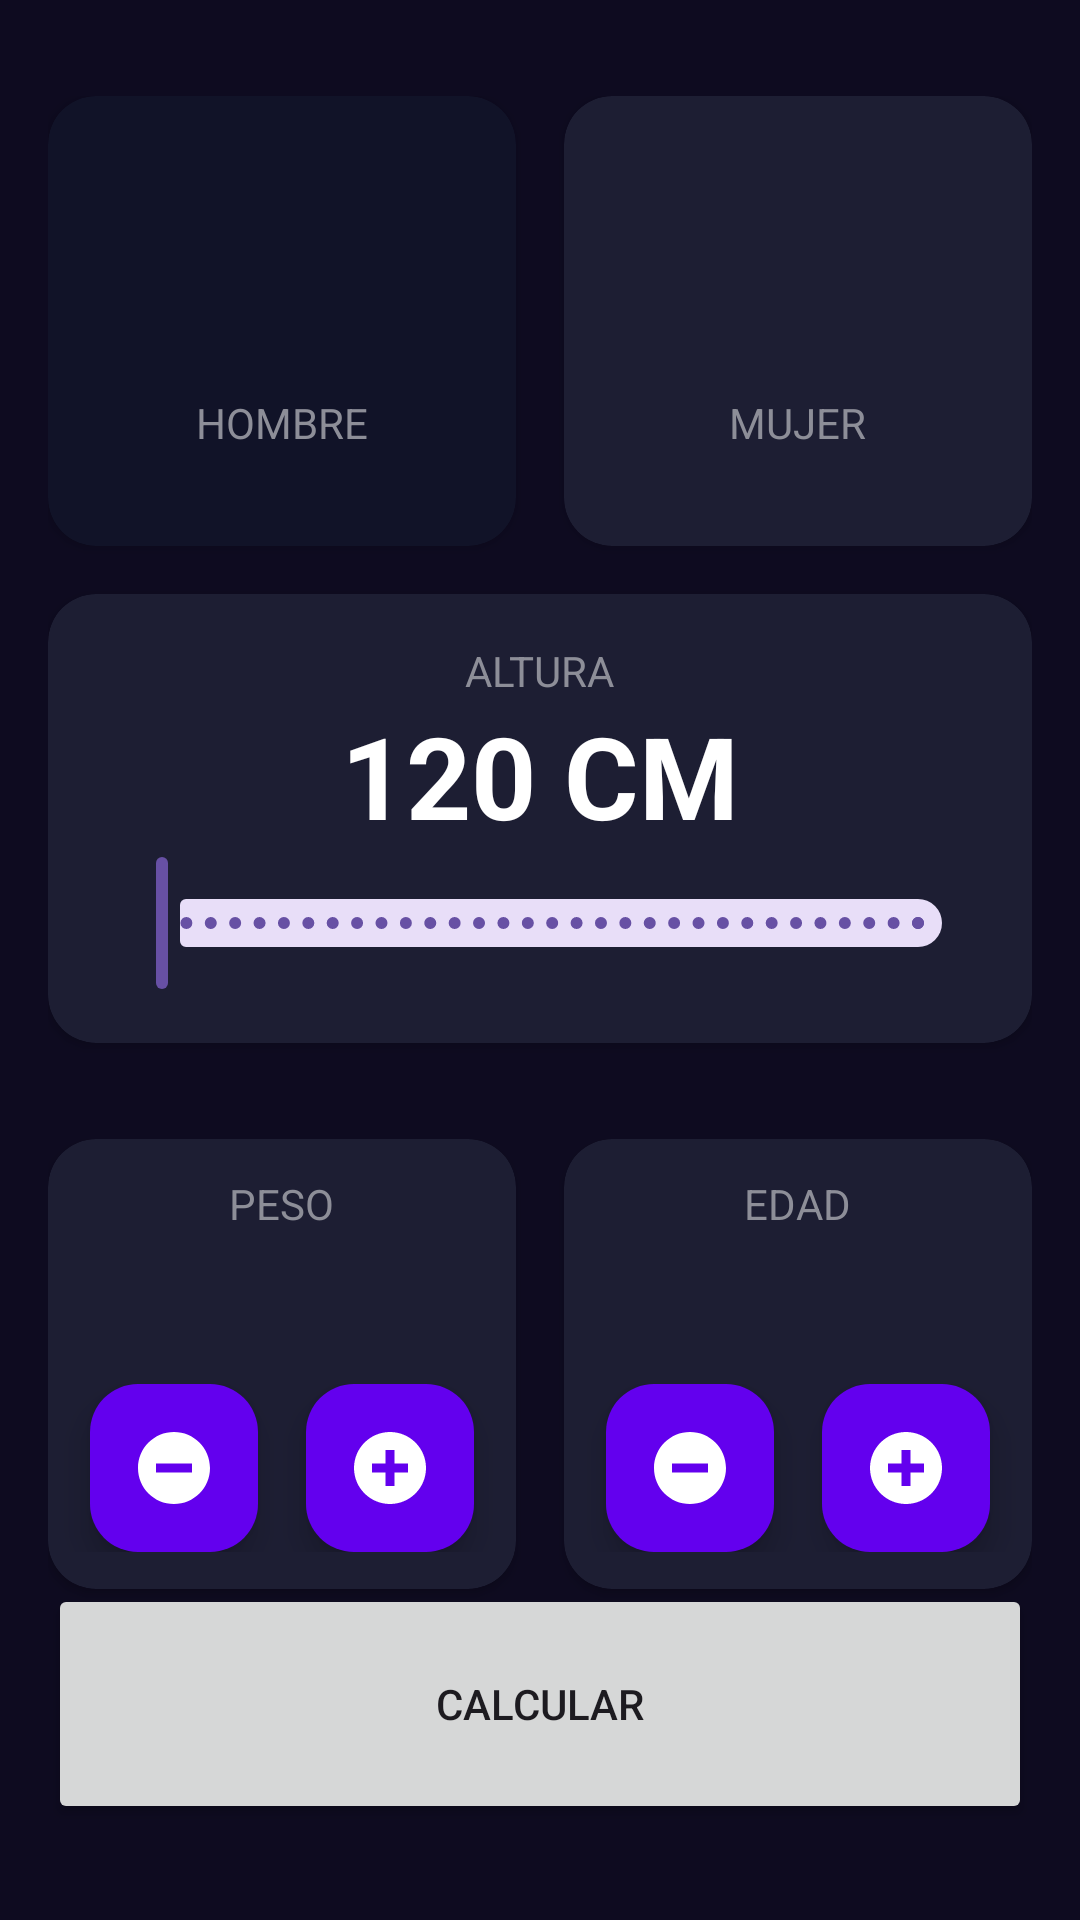

The Android layout XML behind this screen, and the referenced resources:
<!-- AndroidManifest.xml: application theme Theme.FirstApp -->
<!-- res/layout/activity_imc_calculator.xml -->
<?xml version="1.0" encoding="utf-8"?>
<androidx.constraintlayout.widget.ConstraintLayout xmlns:android="http://schemas.android.com/apk/res/android"
    xmlns:app="http://schemas.android.com/apk/res-auto"
    xmlns:tools="http://schemas.android.com/tools"
    android:id="@+id/main"
    android:layout_width="match_parent"
    android:layout_height="match_parent"
    android:background="@color/background_app_imc"
    android:paddingHorizontal="16dp"
    android:paddingVertical="32dp"
    tools:context=".imccalculator.ImcCalculatorActivity">

    <androidx.cardview.widget.CardView
        android:id="@+id/viewMale"
        android:layout_width="0dp"
        android:layout_height="150dp"
        android:layout_marginEnd="16dp"
        app:cardBackgroundColor="@color/background_component_selected_imc"
        app:cardCornerRadius="16dp"
        app:layout_constraintEnd_toStartOf="@+id/viewFemale"
        app:layout_constraintStart_toStartOf="parent"
        app:layout_constraintTop_toTopOf="parent">

        <LinearLayout
            android:layout_width="match_parent"
            android:layout_height="match_parent"
            android:gravity="center"
            android:orientation="vertical">

            <ImageView
                android:layout_width="60dp"
                android:layout_height="60dp"
                android:layout_marginBottom="8dp"
                android:src="@drawable/ic_male"
                app:tint="@color/white" />


            <TextView
                android:layout_width="wrap_content"
                android:layout_height="wrap_content"
                android:text="@string/male"
                android:textAllCaps="true"
                android:textColor="@color/title_text_imc" />

        </LinearLayout>

    </androidx.cardview.widget.CardView>

    <androidx.cardview.widget.CardView
        android:id="@+id/viewFemale"
        android:layout_width="0dp"
        android:layout_height="150dp"
        app:cardBackgroundColor="@color/background_component_imc"
        app:cardCornerRadius="16dp"
        app:layout_constraintEnd_toEndOf="parent"
        app:layout_constraintStart_toEndOf="@+id/viewMale"
        app:layout_constraintTop_toTopOf="parent">


        <LinearLayout
            android:layout_width="match_parent"
            android:layout_height="match_parent"
            android:gravity="center"
            android:orientation="vertical">

            <ImageView
                android:layout_width="60dp"
                android:layout_height="60dp"
                android:src="@drawable/ic_female"
                app:tint="@color/white" />

            <TextView
                android:layout_width="wrap_content"
                android:layout_height="wrap_content"
                android:layout_marginTop="8dp"
                android:text="@string/female"
                android:textAllCaps="true"
                android:textColor="@color/title_text_imc" />

        </LinearLayout>
    </androidx.cardview.widget.CardView>

    <androidx.cardview.widget.CardView
        android:id="@+id/viewHeight"
        android:layout_width="0dp"
        android:layout_height="wrap_content"
        android:layout_marginTop="16dp"
        app:cardBackgroundColor="@color/background_component_imc"
        app:cardCornerRadius="16dp"
        app:layout_constraintEnd_toEndOf="parent"
        app:layout_constraintStart_toStartOf="parent"
        app:layout_constraintTop_toBottomOf="@+id/viewMale">

        <LinearLayout
            android:layout_width="match_parent"
            android:layout_height="wrap_content"
            android:layout_margin="16dp"
            android:gravity="center"
            android:orientation="vertical">

            <TextView
                android:layout_width="wrap_content"
                android:layout_height="wrap_content"
                android:text="@string/height"
                android:textAllCaps="true"
                android:textColor="@color/title_text_imc" />

            <TextView
                android:id="@+id/tvHeight"
                android:layout_width="wrap_content"
                android:layout_height="wrap_content"
                android:text="120 cm"
                android:textAllCaps="true"
                android:textColor="@color/white"
                android:textSize="38sp"
                android:textStyle="bold" />

            <com.google.android.material.slider.RangeSlider
                android:id="@+id/rsHeight"
                android:layout_width="match_parent"
                android:layout_height="wrap_content"
                android:stepSize="1"
                android:valueFrom="120"
                android:valueTo="200" />

        </LinearLayout>

    </androidx.cardview.widget.CardView>

    <androidx.cardview.widget.CardView
        android:id="@+id/viewWeight"
        android:layout_width="0dp"
        android:layout_height="150dp"
        android:layout_marginTop="32dp"
        android:layout_marginEnd="16dp"
        app:cardBackgroundColor="@color/background_component_imc"
        app:cardCornerRadius="16dp"
        app:layout_constraintEnd_toStartOf="@+id/viewAge"
        app:layout_constraintStart_toStartOf="parent"
        app:layout_constraintTop_toBottomOf="@+id/viewHeight">

        <LinearLayout
            android:layout_width="match_parent"
            android:layout_height="match_parent"
            android:gravity="center"
            android:orientation="vertical">


            <TextView
                android:layout_width="wrap_content"
                android:layout_height="wrap_content"
                android:text="@string/weight"
                android:textAllCaps="true"
                android:textColor="@color/title_text_imc" />

            <TextView
                android:id="@+id/tvWeight"
                android:layout_width="wrap_content"
                android:layout_height="wrap_content"
                android:textAllCaps="true"
                android:textColor="@color/white"
                android:textSize="38sp"
                android:textStyle="bold"
                tools:text="60" />

            <androidx.appcompat.widget.LinearLayoutCompat
                android:layout_width="match_parent"
                android:layout_height="wrap_content"
                android:gravity="center"
                android:orientation="horizontal">

                <com.google.android.material.floatingactionbutton.FloatingActionButton
                    android:id="@+id/btnSubtractWeight"
                    android:layout_width="wrap_content"
                    android:layout_height="wrap_content"
                    android:layout_marginEnd="16dp"
                    android:src="@drawable/ic_minus"
                    app:backgroundTint="@color/background_floating_button"
                    app:tint="@color/white" />

                <com.google.android.material.floatingactionbutton.FloatingActionButton
                    android:id="@+id/btnPlusWeight"
                    android:layout_width="wrap_content"
                    android:layout_height="wrap_content"
                    android:src="@drawable/ic_plus"
                    app:backgroundTint="@color/background_floating_button"
                    app:tint="@color/white" />

            </androidx.appcompat.widget.LinearLayoutCompat>

        </LinearLayout>
    </androidx.cardview.widget.CardView>

    <androidx.cardview.widget.CardView
        android:id="@+id/viewAge"
        android:layout_width="0dp"
        android:layout_height="150dp"
        android:layout_marginTop="32dp"
        app:cardBackgroundColor="@color/background_component_imc"
        app:cardCornerRadius="16dp"
        app:layout_constraintEnd_toEndOf="parent"
        app:layout_constraintStart_toEndOf="@+id/viewWeight"
        app:layout_constraintTop_toBottomOf="@+id/viewHeight">

        <LinearLayout
            android:layout_width="match_parent"
            android:layout_height="match_parent"
            android:gravity="center"
            android:orientation="vertical">

            <TextView
                android:layout_width="wrap_content"
                android:layout_height="wrap_content"
                android:text="@string/age"
                android:textAllCaps="true"
                android:textColor="@color/title_text_imc" />

            <TextView
                android:id="@+id/tvAge"
                android:layout_width="wrap_content"
                android:layout_height="wrap_content"
                android:textAllCaps="true"
                android:textColor="@color/white"
                android:textSize="38sp"
                android:textStyle="bold"
                tools:text="18" />

            <androidx.appcompat.widget.LinearLayoutCompat
                android:layout_width="match_parent"
                android:layout_height="wrap_content"
                android:gravity="center"
                android:orientation="horizontal">

                <com.google.android.material.floatingactionbutton.FloatingActionButton
                    android:id="@+id/btnSubtractAge"
                    android:layout_width="wrap_content"
                    android:layout_height="wrap_content"
                    android:layout_marginEnd="16dp"
                    android:src="@drawable/ic_minus"
                    app:backgroundTint="@color/background_floating_button"
                    app:tint="@color/white" />

                <com.google.android.material.floatingactionbutton.FloatingActionButton
                    android:id="@+id/btnPlusAge"
                    android:layout_width="wrap_content"
                    android:layout_height="wrap_content"
                    android:src="@drawable/ic_plus"
                    app:backgroundTint="@color/background_floating_button"
                    app:tint="@color/white" />

            </androidx.appcompat.widget.LinearLayoutCompat>
        </LinearLayout>
    </androidx.cardview.widget.CardView>

    <Button
        android:id="@+id/btnCalculate"
        android:layout_width="0dp"
        android:layout_height="80dp"
        android:text="@string/calculate"
        app:layout_constraintBottom_toBottomOf="parent"
        app:layout_constraintEnd_toEndOf="parent"
        app:layout_constraintStart_toStartOf="parent" />

</androidx.constraintlayout.widget.ConstraintLayout>
<!-- resources referenced by this layout -->
<resources>
  <color name="background_app_imc">#0E0B20</color>
  <color name="background_component_imc">#1D1E33</color>
  <color name="background_component_selected_imc"> #FF111328 </color>
  <color name="background_floating_button">#FF6300EE</color>
  <color name="title_text_imc">#FF8D8E98</color>
  <color name="white">#FFFFFFFF</color>
  <!-- drawable ic_minus (drawable) -->
  <vector xmlns:android="http://schemas.android.com/apk/res/android"
      android:width="800dp"
      android:height="800dp"
      android:viewportWidth="16"
      android:viewportHeight="16">
    <path
        android:pathData="M8,16C12.418,16 16,12.418 16,8C16,3.582 12.418,0 8,0C3.582,0 0,3.582 0,8C0,12.418 3.582,16 8,16ZM12,9V7L4,7V9H12Z"
        android:fillColor="#000000"
        android:fillType="evenOdd"/>
  </vector>
  <!-- drawable ic_plus (drawable) -->
  <vector xmlns:android="http://schemas.android.com/apk/res/android"
      android:width="800dp"
      android:height="800dp"
      android:viewportWidth="16"
      android:viewportHeight="16">
    <path
        android:pathData="M8,16C12.418,16 16,12.418 16,8C16,3.582 12.418,0 8,0C3.582,0 0,3.582 0,8C0,12.418 3.582,16 8,16ZM7,7V4H9V7H12V9H9V12H7V9H4V7H7Z"
        android:fillColor="#000000"
        android:fillType="evenOdd"/>
  </vector>
  <string name="age">Edad</string>
  <string name="calculate">Calcular</string>
  <string name="female">Mujer</string>
  <string name="height">Altura</string>
  <string name="male">Hombre</string>
  <string name="weight">Peso</string>
  <style name="Theme.FirstApp" parent="Base.Theme.FirstApp" />
  <style name="Base.Theme.FirstApp" parent="Theme.Material3.DayNight.NoActionBar">
          
          
      </style>
</resources>
